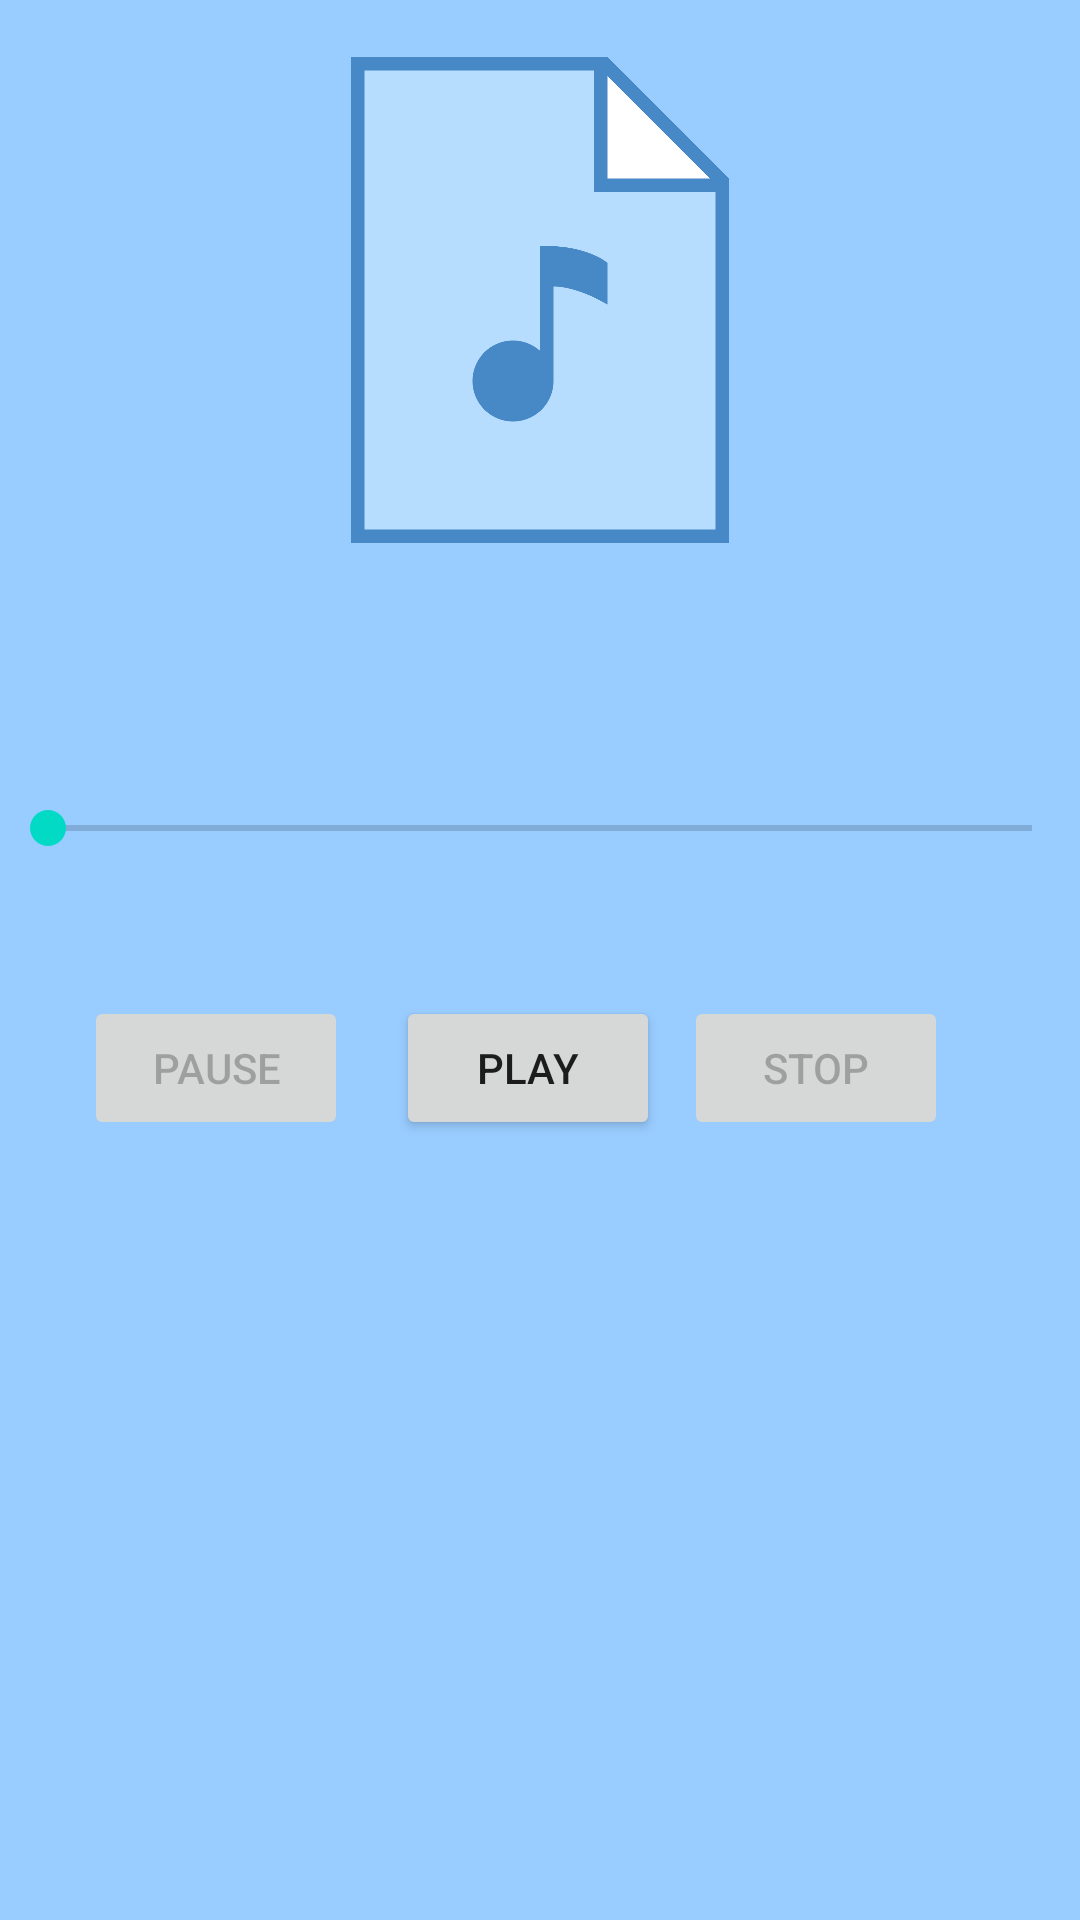

Reconstruct the res/layout file that produces this screen, plus the resources it refers to.
<!-- AndroidManifest.xml: application theme AppTheme -->
<!-- res/layout/activity_audio_details.xml -->
<?xml version="1.0" encoding="utf-8"?>
    <LinearLayout xmlns:android="http://schemas.android.com/apk/res/android"
        xmlns:app="http://schemas.android.com/apk/res-auto"
        xmlns:tools="http://schemas.android.com/tools"
        android:layout_width="match_parent"
        android:layout_height="match_parent"
        tools:context=".activities.AudioDetails"
        android:orientation="vertical"
    android:background="#99ccff"
    >


    <ImageView
        android:id="@+id/ivAudioDetailsId"
        android:layout_width="wrap_content"
        android:layout_height="200dp"
        android:padding="10dp"
        android:src="@drawable/audio" />

    <TextView
        android:layout_marginTop="20dp"
        android:textSize="20dp"
        android:gravity="center"
        android:id="@+id/tvIdAudioName"
        android:layout_width="wrap_content"
        android:layout_height="wrap_content"
        android:layout_gravity="center"
        android:text=" ">

    </TextView>

    <SeekBar
        android:id="@+id/seek_bar"
        android:layout_width="match_parent"
        android:layout_height="wrap_content"
        android:layout_below="@id/tv_pass"
        android:layout_marginTop="20dp"
        android:saveEnabled="false" />
<LinearLayout
    android:layout_width="wrap_content"
    android:layout_height="wrap_content"
    android:orientation="horizontal" android:layout_gravity="center_horizontal">
    <TextView
        android:id="@+id/tv_pass"
        android:layout_width="wrap_content"
        android:layout_height="wrap_content"
        android:text="" />

    <TextView
        android:id="@+id/tv_due"
        android:layout_width="wrap_content"
        android:layout_height="wrap_content"
        android:layout_alignParentEnd="true"
        android:layout_marginLeft="20dp"
        android:layout_alignParentRight="true"
        android:text="" />
</LinearLayout>

    <LinearLayout
        android:layout_width="wrap_content"
        android:layout_height="wrap_content"
        android:layout_marginTop="20dp"
        android:layout_gravity="center_horizontal"

        android:orientation="horizontal">

        <Button
            android:id="@+id/pauseButton"
            android:layout_width="wrap_content"
            android:layout_height="wrap_content"
            android:layout_marginStart="8dp"
            android:layout_marginTop="8dp"
            android:layout_marginEnd="8dp"
            android:layout_marginBottom="8dp"
            android:enabled="false"
            android:onClick="pauseSound"
            android:text="Pause"
            app:layout_constraintBottom_toBottomOf="parent"
            app:layout_constraintEnd_toStartOf="@+id/playBtn"
            app:layout_constraintStart_toStartOf="parent"
            app:layout_constraintTop_toTopOf="parent"
            app:srcCompat="@android:drawable/ic_media_pause" />

        <Button
            android:id="@+id/playButton"
            android:layout_width="88dp"
            android:layout_height="wrap_content"
            android:layout_marginStart="8dp"
            android:layout_marginTop="8dp"
            android:layout_marginEnd="8dp"
            android:layout_marginBottom="8dp"
            android:onClick="playSound"
            android:text="Play"
            app:layout_constraintBottom_toBottomOf="parent"
            app:layout_constraintEnd_toStartOf="@+id/stopBtn"
            app:layout_constraintStart_toEndOf="@+id/pauseBtn"
            app:layout_constraintTop_toTopOf="parent"
            app:srcCompat="@android:drawable/ic_media_play" />

        <Button
            android:id="@+id/stopBtn"
            android:layout_width="wrap_content"
            android:layout_height="wrap_content"
            android:layout_marginTop="8dp"
            android:layout_marginEnd="24dp"
            android:layout_marginRight="24dp"
            android:layout_marginBottom="8dp"
            android:enabled="false"
            android:onClick="stopSound"
            android:text="Stop"
            app:layout_constraintBottom_toBottomOf="parent"
            app:layout_constraintEnd_toEndOf="parent"
            app:layout_constraintTop_toTopOf="parent"
            app:srcCompat="@android:drawable/ic_media_ff" />

    </LinearLayout>

    <LinearLayout
        android:layout_width="wrap_content"
        android:layout_height="wrap_content"
        android:layout_marginTop="20dp"
        >

    </LinearLayout>
    </LinearLayout>
<!-- resources referenced by this layout -->
<resources>
  <!-- drawable audio: png bitmap (drawable, 23318 bytes) -->
</resources>
